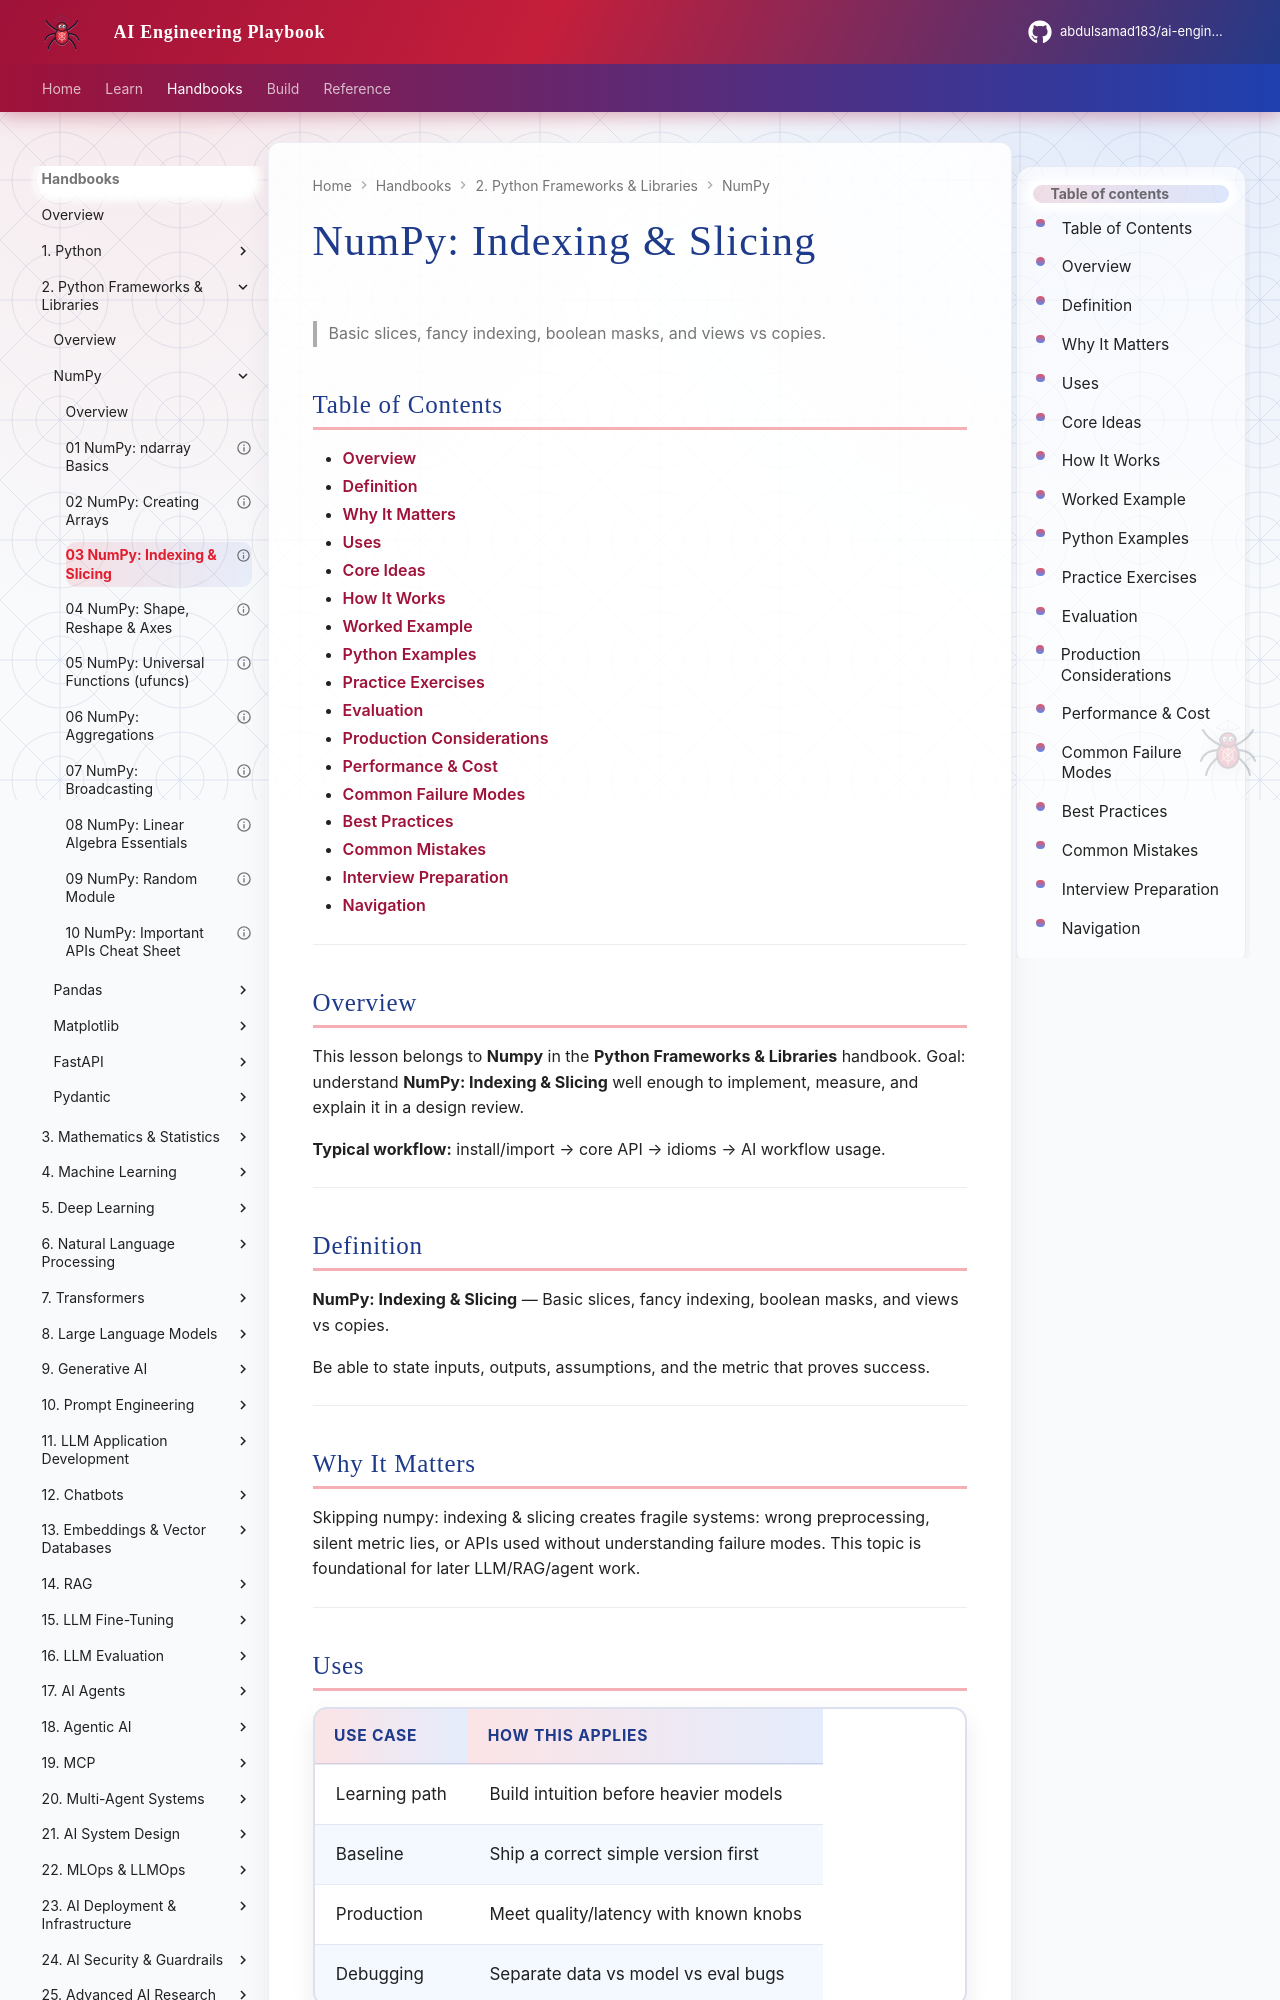

repository: abdulsamad183/ai-engineering-playbook · page: domains/python-frameworks-libraries/numpy/03-indexing-slicing/index.html · generator: mkdocs

---
title: "NumPy: Indexing & Slicing"
description: "Basic slices, fancy indexing, boolean masks, and views vs copies."
domain: python-frameworks-libraries
tags: [numpy, python-frameworks-libraries]
status: published
created: 2026-08-11
updated: 2026-08-12
version: "2.0"
related:
  - ../README.md
  - ../../python-engineering/README.md
  - ../../machine-learning/README.md
  - ../../llm-application-development/README.md
---

# NumPy: Indexing & Slicing

> Basic slices, fancy indexing, boolean masks, and views vs copies.

## Table of Contents

- [Overview](#overview)
- [Definition](#definition)
- [Why It Matters](#why-it-matters)
- [Uses](#uses)
- [Core Ideas](#core-ideas)
- [How It Works](#how-it-works)
- [Worked Example](#worked-example)
- [Python Examples](#python-examples)
- [Practice Exercises](#practice-exercises)
- [Evaluation](#evaluation)
- [Production Considerations](#production-considerations)
- [Performance & Cost](#performance--cost)
- [Common Failure Modes](#common-failure-modes)
- [Best Practices](#best-practices)
- [Common Mistakes](#common-mistakes)
- [Interview Preparation](#interview-preparation)
- [Navigation](#navigation)

---

## Overview

This lesson belongs to **Numpy** in the **Python Frameworks & Libraries** handbook. Goal: understand **NumPy: Indexing & Slicing** well enough to implement, measure, and explain it in a design review.

**Typical workflow:** install/import → core API → idioms → AI workflow usage.

---

## Definition

**NumPy: Indexing & Slicing** — Basic slices, fancy indexing, boolean masks, and views vs copies.

Be able to state inputs, outputs, assumptions, and the metric that proves success.

---

## Why It Matters

Skipping numpy: indexing & slicing creates fragile systems: wrong preprocessing, silent metric lies, or APIs used without understanding failure modes. This topic is foundational for later LLM/RAG/agent work.

---
